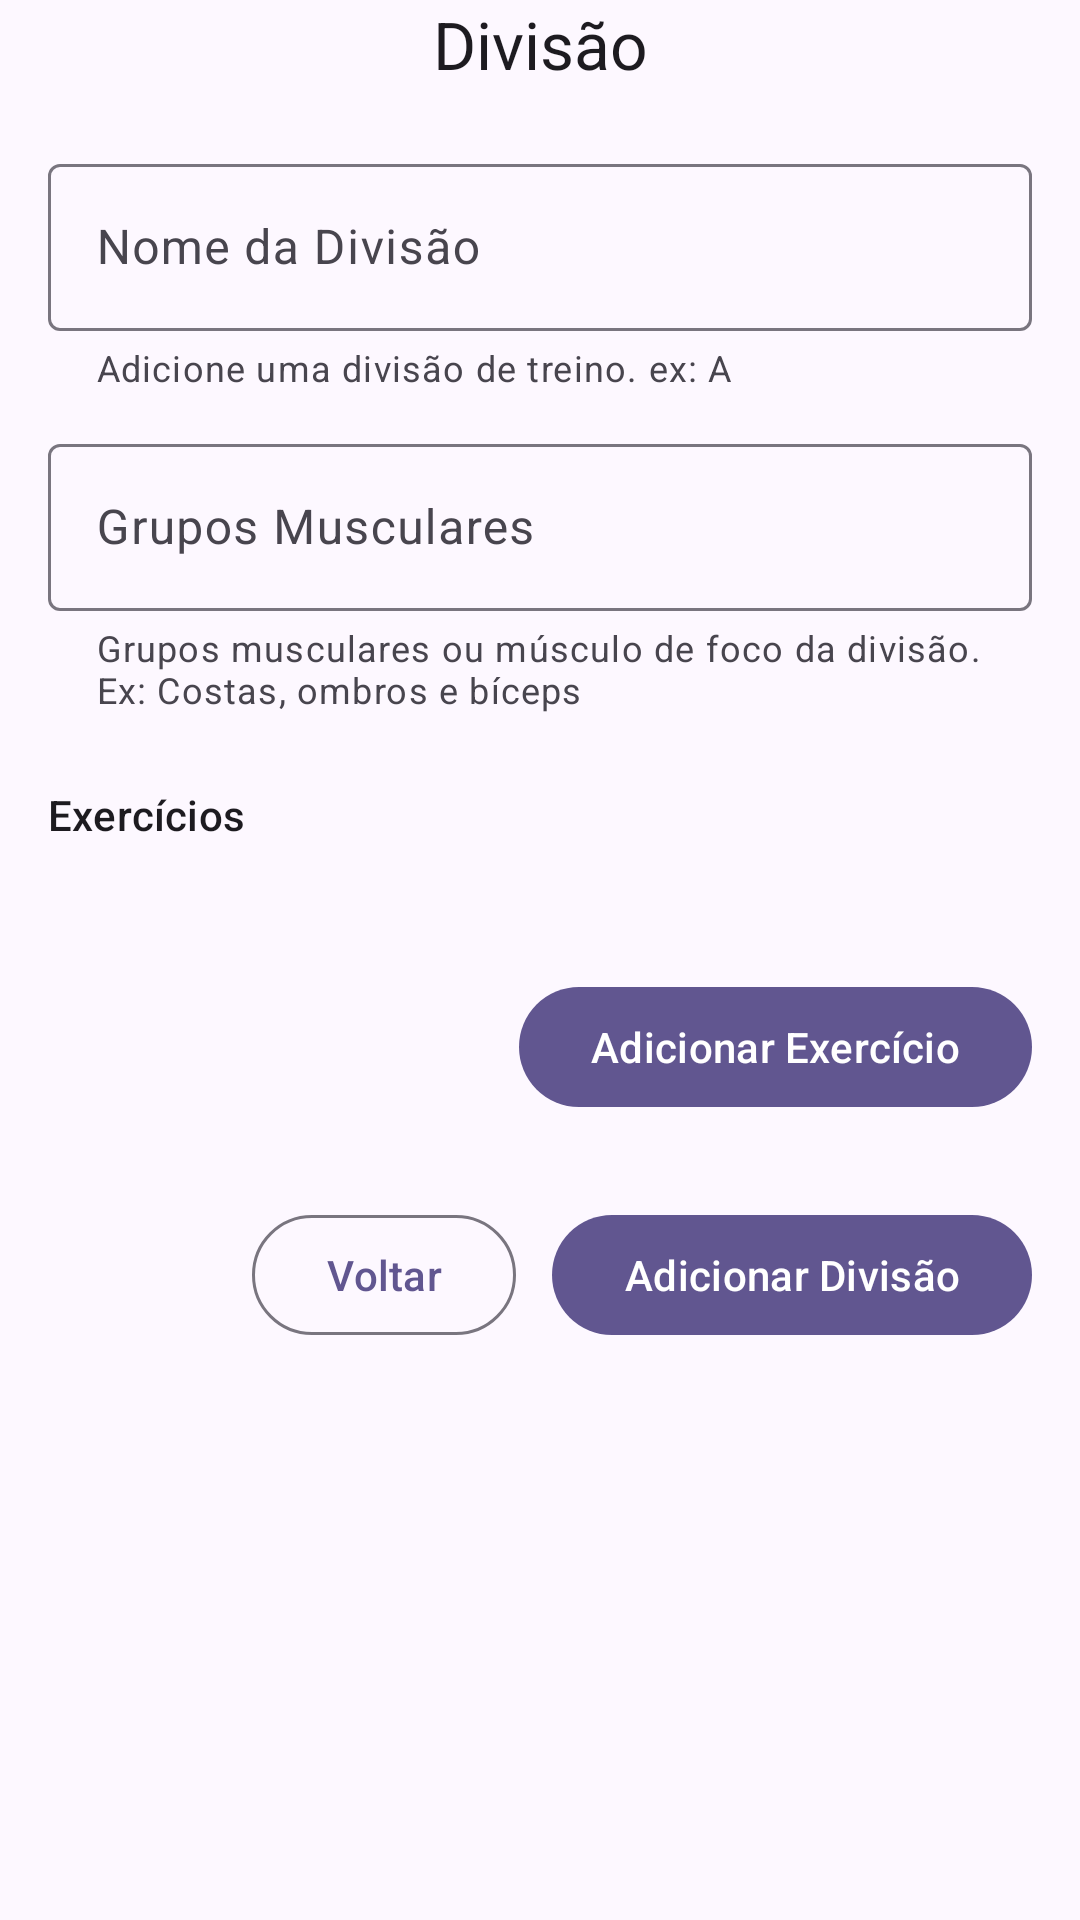

This screen was rendered from an Android layout file. Write that file and the resources it references.
<!-- AndroidManifest.xml: application theme Theme.MOVEProFit -->
<!-- res/layout/fragment_create_workout_day.xml -->
<?xml version="1.0" encoding="utf-8"?>
<FrameLayout xmlns:android="http://schemas.android.com/apk/res/android"
    xmlns:tools="http://schemas.android.com/tools"
    android:layout_width="match_parent"
    android:layout_height="match_parent"
    xmlns:app="http://schemas.android.com/apk/res-auto"
    tools:context=".CreateWorkoutDayFragment">

    <LinearLayout
        android:layout_width="match_parent"
        android:layout_height="wrap_content"
        android:orientation="vertical"
        android:paddingHorizontal="16dp"
        android:layout_marginBottom="28dp">
        <com.google.android.material.textview.MaterialTextView
            style="@style/TextAppearance.Material3.TitleLarge"
            android:layout_width="match_parent"
            android:layout_height="wrap_content"
            android:text="Divisão"
            android:layout_marginBottom="20dp"
            android:textAlignment="center"/>
        <com.google.android.material.textfield.TextInputLayout
            style="@style/Widget.Material3.TextInputLayout.OutlinedBox"
            android:layout_width="match_parent"
            android:layout_height="wrap_content"
            android:hint="Nome da Divisão"
            app:helperText="Adicione uma divisão de treino. ex: A"
            android:orientation="vertical"
            android:layout_marginBottom="12dp">
            <com.google.android.material.textfield.TextInputEditText
                android:id="@+id/edt_workout_title"
                android:layout_width="match_parent"
                android:layout_height="wrap_content"
                android:ems="10"
                android:inputType="text" />
        </com.google.android.material.textfield.TextInputLayout>
        
        <com.google.android.material.textfield.TextInputLayout
            style="@style/Widget.Material3.TextInputLayout.OutlinedBox"
            android:layout_width="match_parent"
            android:layout_height="wrap_content"
            android:hint="Grupos Musculares"
            app:helperText="Grupos musculares ou músculo de foco da divisão. Ex: Costas, ombros e bíceps"
            android:orientation="vertical"
            android:layout_marginBottom="24dp">
            <com.google.android.material.textfield.TextInputEditText
                android:id="@+id/edt_exercise_muscle"
                android:layout_width="match_parent"
                android:layout_height="wrap_content"
                android:ems="10"
                android:inputType="text" />
        </com.google.android.material.textfield.TextInputLayout>
        
        <com.google.android.material.textview.MaterialTextView
            style="@style/TextAppearance.Material3.LabelLarge"
            android:layout_width="match_parent"
            android:layout_height="wrap_content"
            android:text="Exercícios"
            android:layout_marginBottom="16dp"/>
        <androidx.recyclerview.widget.RecyclerView
            android:id="@+id/rcv_workout_exercises"
            android:layout_width="match_parent"
            android:layout_height="wrap_content"
            android:orientation="vertical"
            android:layout_marginBottom="28dp"/>
        <com.google.android.material.button.MaterialButton
            android:layout_width="wrap_content"
            android:layout_height="wrap_content"
            android:text="Adicionar Exercício"
            android:layout_gravity="end"
            android:layout_marginBottom="28dp"/>
        <LinearLayout
            android:layout_width="match_parent"
            android:layout_height="wrap_content"
            android:gravity="end">
            <com.google.android.material.button.MaterialButton
                android:layout_width="wrap_content"
                android:layout_height="wrap_content"
                android:text="Voltar"
                android:layout_gravity="end"
                android:layout_marginRight="12dp"
                style="@style/Widget.Material3.Button.OutlinedButton"/>
            <com.google.android.material.button.MaterialButton
                android:layout_width="wrap_content"
                android:layout_height="wrap_content"
                android:text="Adicionar Divisão" />
        </LinearLayout>
    </LinearLayout>
</FrameLayout>
<!-- resources referenced by this layout -->
<resources>
  <style name="Theme.MOVEProFit" parent="Base.Theme.MOVEProFit" />
  <color name="md_theme_primary">#615690</color>
  <color name="md_theme_onPrimary">#FFFFFF</color>
  <color name="md_theme_primaryContainer">#E6DEFF</color>
  <color name="md_theme_onPrimaryContainer">#1D1148</color>
  <color name="md_theme_secondary">#3E6837</color>
  <color name="md_theme_onSecondary">#FFFFFF</color>
  <color name="md_theme_secondaryContainer">#BFF0B1</color>
  <color name="md_theme_onSecondaryContainer">#002201</color>
  <color name="md_theme_tertiary">#895020</color>
  <color name="md_theme_onTertiary">#FFFFFF</color>
  <color name="md_theme_tertiaryContainer">#FFDCC4</color>
  <color name="md_theme_onTertiaryContainer">#2F1400</color>
  <color name="md_theme_error">#BA1A1A</color>
  <color name="md_theme_onError">#FFFFFF</color>
  <color name="md_theme_errorContainer">#FFDAD6</color>
  <color name="md_theme_onErrorContainer">#410002</color>
  <color name="md_theme_background">#FDF8FF</color>
  <color name="md_theme_onBackground">#1C1B20</color>
  <color name="md_theme_surface">#FDF8FF</color>
  <color name="md_theme_onSurface">#1C1B20</color>
  <color name="md_theme_surfaceVariant">#E6E0EC</color>
  <color name="md_theme_onSurfaceVariant">#48454E</color>
  <color name="md_theme_outline">#79757F</color>
  <color name="md_theme_outlineVariant">#C9C4D0</color>
  <color name="md_theme_inverseSurface">#312F36</color>
  <color name="md_theme_inverseOnSurface">#F4EFF7</color>
  <color name="md_theme_inversePrimary">#CBBEFF</color>
  <color name="md_theme_primaryFixed">#E6DEFF</color>
  <color name="md_theme_onPrimaryFixed">#1D1148</color>
  <color name="md_theme_primaryFixedDim">#CBBEFF</color>
  <color name="md_theme_onPrimaryFixedVariant">#493E76</color>
  <color name="md_theme_secondaryFixed">#BFF0B1</color>
  <color name="md_theme_onSecondaryFixed">#002201</color>
  <color name="md_theme_secondaryFixedDim">#A3D397</color>
  <color name="md_theme_onSecondaryFixedVariant">#275022</color>
  <color name="md_theme_tertiaryFixed">#FFDCC4</color>
  <color name="md_theme_onTertiaryFixed">#2F1400</color>
  <color name="md_theme_tertiaryFixedDim">#FFB781</color>
  <color name="md_theme_onTertiaryFixedVariant">#6D3A09</color>
  <color name="md_theme_surfaceDim">#DDD8E0</color>
  <color name="md_theme_surfaceBright">#FDF8FF</color>
  <color name="md_theme_surfaceContainerLowest">#FFFFFF</color>
  <color name="md_theme_surfaceContainerLow">#F7F2FA</color>
  <color name="md_theme_surfaceContainer">#F1ECF4</color>
  <color name="md_theme_surfaceContainerHigh">#EBE6EE</color>
  <color name="md_theme_surfaceContainerHighest">#E6E1E9</color>
</resources>
